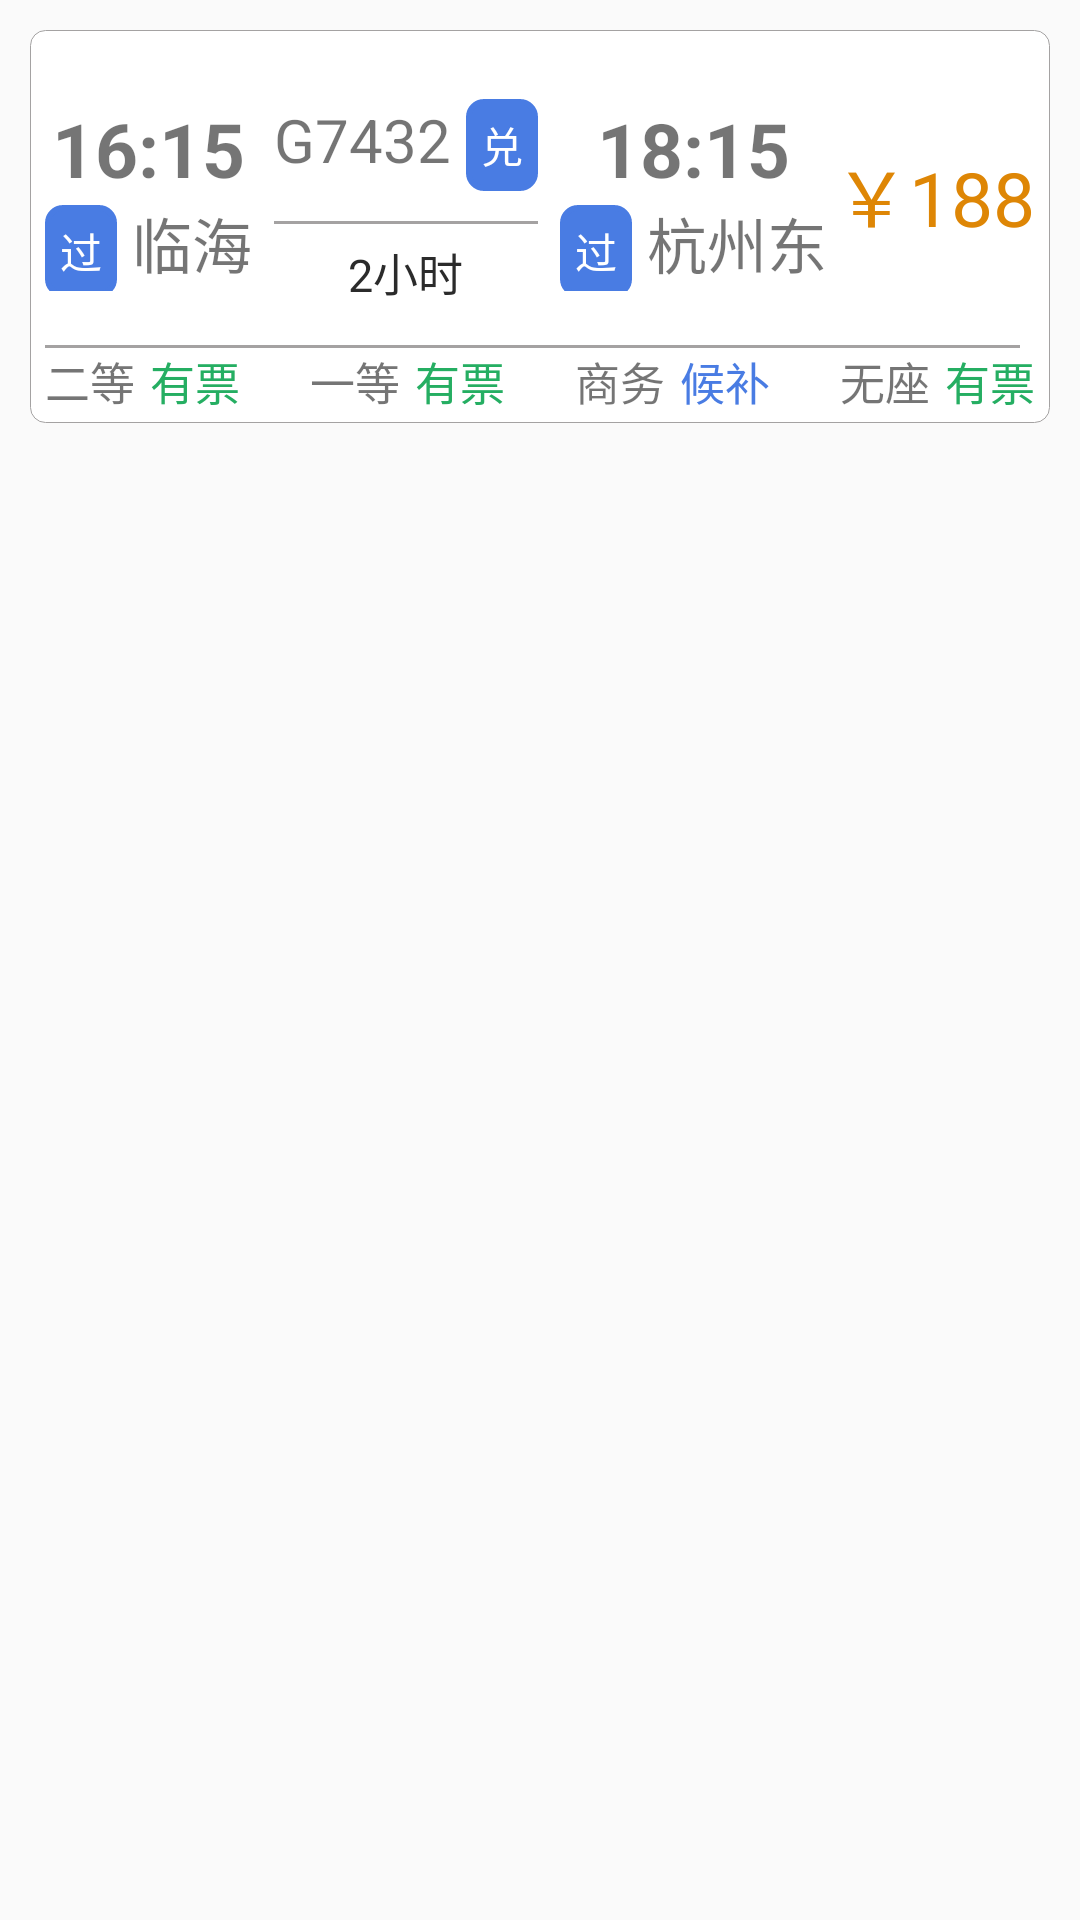

Write the Android layout XML for this screen, with the resource values it uses.
<!-- AndroidManifest.xml: application theme Theme.AndroidCourse -->
<!-- res/layout/activity_train_info_item.xml -->
<?xml version="1.0" encoding="utf-8"?>
<LinearLayout xmlns:android="http://schemas.android.com/apk/res/android"
        xmlns:tools="http://schemas.android.com/tools"
        android:id="@+id/main"
        android:layout_width="wrap_content"
        android:layout_height="wrap_content">
    
    <LinearLayout
            android:layout_width="wrap_content"
            android:layout_height="wrap_content"
            android:orientation="vertical"
            tools:ignore="UselessParent"
            android:padding="5dp"
            android:layout_margin="10dp"
            android:background="@drawable/train_card_background"
            >

        
        <LinearLayout
                android:layout_width="wrap_content"
                android:layout_height="wrap_content"
                android:minHeight="100dp"
                android:orientation="horizontal">

            
            <LinearLayout
                    android:layout_width="wrap_content"
                    android:layout_height="match_parent"
                    android:orientation="vertical"
                    android:gravity="center"
                    >
                <TextView
                        android:layout_width="wrap_content"
                        android:layout_height="wrap_content"
                        android:text="16:15"
                        android:textSize="25sp"
                        android:textStyle="bold"
                        />

                <LinearLayout
                        android:layout_width="wrap_content"
                        android:layout_height="wrap_content">
                    <TextView
                            android:layout_width="wrap_content"
                            android:layout_height="wrap_content"
                            android:text="过"
                            android:background="@drawable/text_view_background"
                            android:textColor="@color/white"
                            />
                    <TextView
                            android:id="@+id/train_start"
                            android:layout_width="wrap_content"
                            android:layout_height="wrap_content"
                            android:text="临海"
                            android:layout_marginStart="5dp"
                            android:textSize="20sp"
                            />
                </LinearLayout>
            </LinearLayout>

            <View
                    android:layout_width="0dp"
                    android:layout_height="0dp"
                    android:layout_weight="1"/>

            
            <LinearLayout
                    android:layout_width="wrap_content"
                    android:layout_height="match_parent"
                    android:orientation="vertical"
                    android:gravity="center"
                    >

                <LinearLayout
                        android:layout_width="wrap_content"
                        android:layout_height="wrap_content"
                        android:padding="5dp"
                        >

                    <TextView
                            android:id="@+id/train_name"
                            android:layout_width="wrap_content"
                            android:layout_height="wrap_content"
                            android:text="G7432"
                            android:layout_marginEnd="5dp"
                            android:textSize="20sp" />

                    <TextView
                            android:layout_width="wrap_content"
                            android:layout_height="wrap_content"
                            android:text="兑"
                            android:background="@drawable/text_view_background"
                            android:textColor="@color/white"
                            />
                </LinearLayout>

                <View
                        android:layout_width="match_parent"
                        android:layout_height="1dp"
                        android:background="@color/grey"
                        android:layout_margin="5dp"
                        />

                <TextView
                        android:layout_width="wrap_content"
                        android:layout_height="wrap_content"
                        android:text="2小时"
                        android:textSize="@dimen/s15"
                        android:textColor="@color/super_black40"
                        />


            </LinearLayout>

            <View
                    android:layout_width="0dp"
                    android:layout_height="0dp"
                    android:layout_weight="1"/>

            
            <LinearLayout
                    android:layout_width="wrap_content"
                    android:layout_height="match_parent"
                    android:orientation="vertical"
                    android:gravity="center"
                    >
                <TextView
                        android:layout_width="wrap_content"
                        android:layout_height="wrap_content"
                        android:text="18:15"
                        android:textSize="25sp"
                        android:textStyle="bold"
                        />

                <LinearLayout
                        android:layout_width="wrap_content"
                        android:layout_height="wrap_content">
                    <TextView
                            android:layout_width="wrap_content"
                            android:layout_height="wrap_content"
                            android:text="过"
                            android:background="@drawable/text_view_background"
                            android:textColor="@color/white"
                            />
                    <TextView
                            android:id="@+id/train_end"
                            android:layout_width="wrap_content"
                            android:layout_height="wrap_content"
                            android:text="杭州东"
                            android:layout_marginStart="5dp"
                            android:textSize="20sp"
                            />
                </LinearLayout>
            </LinearLayout>

            <View
                    android:layout_width="0dp"
                    android:layout_height="0dp"
                    android:layout_weight="1"/>

            
            <LinearLayout
                    android:layout_width="wrap_content"
                    android:layout_height="match_parent"
                    android:gravity="center"
                    >
                <TextView
                        android:id="@+id/train_price"
                        android:layout_width="wrap_content"
                        android:layout_height="wrap_content"
                        android:text="￥188"
                        android:textColor="@color/orange"
                        android:textSize="25sp"
                        />
            </LinearLayout>


        </LinearLayout>

        <View
                android:layout_width="match_parent"
                android:layout_height="1dp"
                android:background="@color/grey"
                android:layout_marginEnd="5dp"
                />

        
        <LinearLayout
                android:layout_width="match_parent"
                android:layout_height="20dp"
                android:orientation="horizontal"
                tools:ignore="UselessLeaf">
            <LinearLayout
                    android:layout_width="wrap_content"
                    android:layout_height="match_parent">
                <TextView
                        android:layout_width="wrap_content"
                        android:layout_height="wrap_content"
                        android:text="二等"
                        android:textSize="@dimen/s15"
                        android:layout_marginEnd="5dp"
                        />
                <TextView
                        android:layout_width="wrap_content"
                        android:layout_height="wrap_content"
                        android:text="有票"
                        android:textSize="@dimen/s15"
                        android:textColor="@color/green"
                        />
            </LinearLayout>

            <View
                    android:layout_width="0dp"
                    android:layout_height="0dp"
                    android:layout_weight="1"/>

            <LinearLayout
                    android:layout_width="wrap_content"
                    android:layout_height="match_parent">
                <TextView
                        android:layout_width="wrap_content"
                        android:layout_height="wrap_content"
                        android:text="一等"
                        android:textSize="@dimen/s15"
                        android:layout_marginEnd="5dp"
                        />
                <TextView
                        android:layout_width="wrap_content"
                        android:layout_height="wrap_content"
                        android:text="有票"
                        android:textSize="@dimen/s15"
                        android:textColor="@color/green"
                        />
            </LinearLayout>

            <View
                    android:layout_width="0dp"
                    android:layout_height="0dp"
                    android:layout_weight="1"/>

            <LinearLayout
                    android:layout_width="wrap_content"
                    android:layout_height="match_parent">
                <TextView
                        android:layout_width="wrap_content"
                        android:layout_height="wrap_content"
                        android:text="商务"
                        android:textSize="@dimen/s15"
                        android:layout_marginEnd="5dp"
                        />
                <TextView
                        android:layout_width="wrap_content"
                        android:layout_height="wrap_content"
                        android:text="候补"
                        android:textSize="@dimen/s15"
                        android:textColor="@color/primary_blue"
                        />
            </LinearLayout>

            <View
                    android:layout_width="0dp"
                    android:layout_height="0dp"
                    android:layout_weight="1"/>

            <LinearLayout
                    android:layout_width="wrap_content"
                    android:layout_height="match_parent">
                <TextView
                        android:layout_width="wrap_content"
                        android:layout_height="wrap_content"
                        android:text="无座"
                        android:textSize="@dimen/s15"
                        android:layout_marginEnd="5dp"
                        />
                <TextView
                        android:layout_width="wrap_content"
                        android:layout_height="wrap_content"
                        android:text="有票"
                        android:textSize="@dimen/s15"
                        android:textColor="@color/green"
                        />
            </LinearLayout>
        </LinearLayout>

    </LinearLayout>
</LinearLayout>
<!-- resources referenced by this layout -->
<resources>
  <color name="green">#25AE62</color>
  <color name="grey">#A4A2A2</color>
  <color name="orange">#DE8605</color>
  <color name="primary_blue">#497ce3</color>
  <color name="super_black40">#ff2b2b2b</color>
  <color name="white">#FFFFFFFF</color>
  <dimen name="s15">15sp</dimen>
  <!-- drawable text_view_background (drawable) -->
  <?xml version="1.0" encoding="utf-8"?>
  <shape xmlns:android="http://schemas.android.com/apk/res/android">
      <solid android:color="@color/primary_blue"/> 
      <padding android:bottom="5dp" android:left="5dp" android:right="5dp" android:top="5dp"/>
      <stroke
              android:width="2dp"
              android:color="@color/primary_blue" />
      <corners android:radius="5dp"/> 
  </shape>
  <!-- drawable train_card_background (drawable) -->
  <?xml version="1.0" encoding="utf-8"?>
  <shape xmlns:android="http://schemas.android.com/apk/res/android">
      <solid android:color="@android:color/white"/>
      
      <stroke android:width="1px" android:color="@color/grey"/>
      <corners android:radius="5dp"/>
  </shape>
  <style name="Theme.AndroidCourse" parent="android:Theme.Material.Light.NoActionBar" />
</resources>
